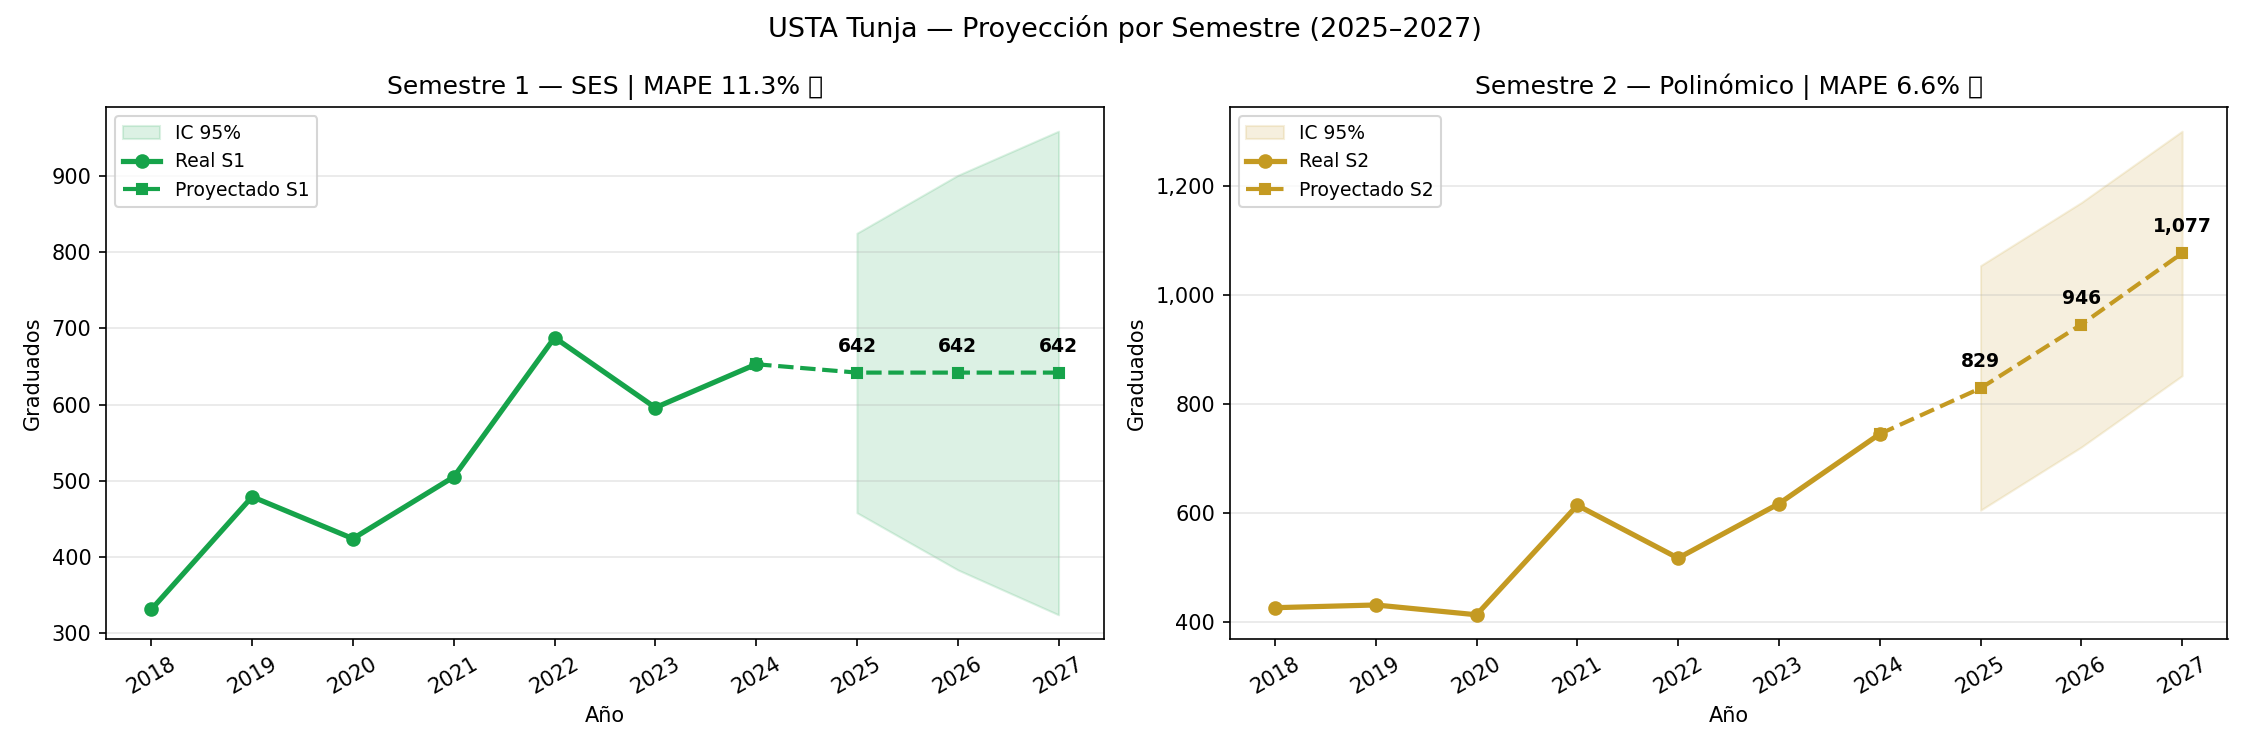

The table this chart was drawn from, first rows:
semestre, anio, tipo, graduados, ic_inf, ic_sup, modelo, mape_pct, confianza
S1, 2018, real, 331, , , SES, , 
S1, 2019, real, 479, , , SES, , 
S1, 2020, real, 424, , , SES, , 
S1, 2021, real, 505, , , SES, , 
S1, 2022, real, 688, , , SES, , 
S1, 2023, real, 596, , , SES, , 
S1, 2024, real, 653, , , SES, , 
S1, 2025, proyectado, 642, 458.0, 825.0, SES, 11.3, ALTA
S1, 2026, proyectado, 642, 383.0, 901.0, SES, 11.3, ALTA
S1, 2027, proyectado, 642, 324.0, 959.0, SES, 11.3, ALTA
S2, 2018, real, 426, , , Polinómico, , 
S2, 2019, real, 431, , , Polinómico, , 
S2, 2020, real, 413, , , Polinómico, , 
S2, 2021, real, 614, , , Polinómico, , 
S2, 2022, real, 517, , , Polinómico, , 
S2, 2023, real, 617, , , Polinómico, , 
S2, 2024, real, 745, , , Polinómico, , 
S2, 2025, proyectado, 829, 605.0, 1054, Polinómico, 6.6, ALTA
S2, 2026, proyectado, 946, 721.0, 1170, Polinómico, 6.6, ALTA
S2, 2027, proyectado, 1077, 852.0, 1301, Polinómico, 6.6, ALTA
